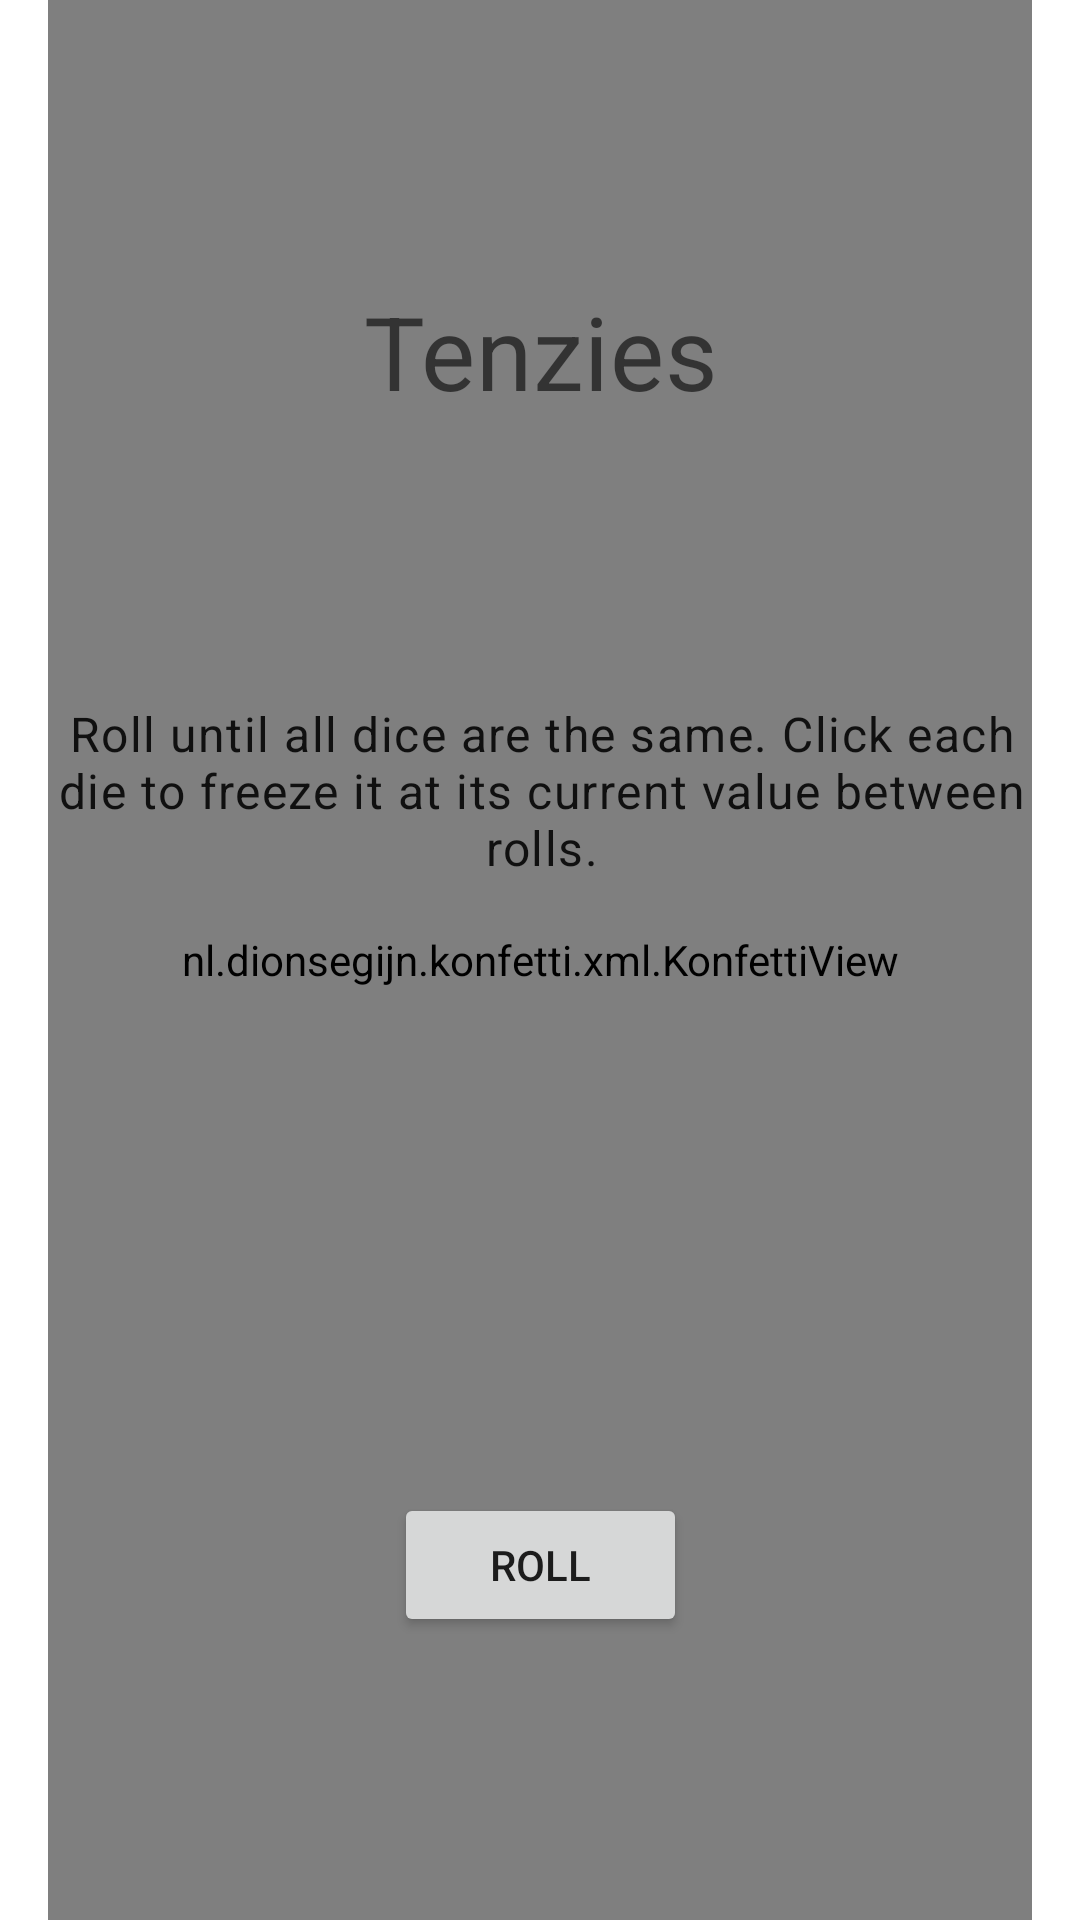

Here is an Android app screen rendered from its layout file. Give the layout XML and the strings, colors and styles it references.
<!-- AndroidManifest.xml: application theme Theme.TenziesApp -->
<!-- res/layout/activity_main.xml -->
<?xml version="1.0" encoding="utf-8"?>
<layout xmlns:android="http://schemas.android.com/apk/res/android"
    xmlns:app="http://schemas.android.com/apk/res-auto"
    xmlns:tools="http://schemas.android.com/tools">

    <data>

    </data>

    <androidx.constraintlayout.widget.ConstraintLayout
        android:layout_width="match_parent"
        android:layout_height="match_parent"
        android:paddingHorizontal="16dp"
        tools:context=".MainActivity">

        <nl.dionsegijn.konfetti.xml.KonfettiView
            android:id="@+id/confetti"
            android:layout_width="0dp"
            android:layout_height="0dp"
            app:layout_constraintBottom_toBottomOf="parent"
            app:layout_constraintEnd_toEndOf="parent"
            app:layout_constraintStart_toStartOf="parent"
            app:layout_constraintTop_toTopOf="parent" />

        <TextView
            android:id="@+id/textView2"
            android:layout_width="wrap_content"
            android:layout_height="wrap_content"
            android:text="@string/game_name"
            android:textAppearance="?attr/textAppearanceHeadline4"
            app:layout_constraintBottom_toTopOf="@+id/textView"
            app:layout_constraintEnd_toEndOf="@+id/textView"
            app:layout_constraintStart_toStartOf="@+id/textView"
            app:layout_constraintTop_toTopOf="parent"
            app:layout_constraintVertical_bias="0.5"
            app:layout_constraintVertical_chainStyle="spread" />

        <TextView
            android:id="@+id/textView"
            android:layout_width="wrap_content"
            android:layout_height="wrap_content"
            android:text="@string/game_description"
            android:textAlignment="center"
            android:textAppearance="?attr/textAppearanceBody1"
            app:layout_constraintBottom_toTopOf="@+id/recyclerView"
            app:layout_constraintEnd_toEndOf="@+id/recyclerView"
            app:layout_constraintStart_toStartOf="@+id/recyclerView"
            app:layout_constraintTop_toBottomOf="@+id/textView2"
            app:layout_constraintVertical_bias="0.5" />

        <androidx.recyclerview.widget.RecyclerView
            android:id="@+id/recyclerView"
            android:padding="8dp"
            android:layout_width="match_parent"
            android:layout_height="wrap_content"
            app:layoutManager="androidx.recyclerview.widget.GridLayoutManager"
            app:layout_constraintBottom_toTopOf="@+id/roll_btn"
            app:layout_constraintEnd_toEndOf="@+id/roll_btn"
            app:layout_constraintStart_toStartOf="@+id/roll_btn"
            app:layout_constraintTop_toBottomOf="@+id/textView"
            app:layout_constraintVertical_bias="0.5"
            app:spanCount="5"
            tools:ignore="SpeakableTextPresentCheck"
            tools:listitem="@layout/dice_layout" />

        <Button
            android:id="@+id/roll_btn"
            android:paddingHorizontal="32dp"
            android:layout_width="wrap_content"
            app:layout_constraintStart_toStartOf="parent"
            app:layout_constraintEnd_toEndOf="parent"
            android:layout_height="wrap_content"
            android:text="@string/roll"
            app:layout_constraintBottom_toBottomOf="parent"
            app:layout_constraintTop_toBottomOf="@+id/recyclerView"
            app:layout_constraintVertical_bias="0.5" />

    </androidx.constraintlayout.widget.ConstraintLayout>
</layout>
<!-- res/layout/dice_layout.xml (included above) -->
<?xml version="1.0" encoding="utf-8"?>
<layout xmlns:android="http://schemas.android.com/apk/res/android"
    xmlns:tools="http://schemas.android.com/tools">

    <data>

    </data>

    <ImageView
        android:id="@+id/dice_img"
        android:layout_width="wrap_content"
        android:layout_height="wrap_content"
        android:adjustViewBounds="true"
        android:clickable="true"
        android:contentDescription="1"
        android:focusable="true"
        android:foreground="?attr/selectableItemBackgroundBorderless"
        android:scaleType="centerCrop"
        tools:ignore="HardcodedText"
        tools:srcCompat="@drawable/dice1" />

</layout>
<!-- resources referenced by this layout -->
<resources>
  <!-- drawable dice1 (drawable-mdpi) -->
  <vector xmlns:android="http://schemas.android.com/apk/res/android"
      android:width="200dp"
      android:height="200dp"
      android:viewportWidth="200"
      android:viewportHeight="200">
    <path
        android:pathData="M34,10L166,10A24,24 0,0 1,190 34L190,166A24,24 0,0 1,166 190L34,190A24,24 0,0 1,10 166L10,34A24,24 0,0 1,34 10z"
        android:strokeWidth="9.6"
        android:fillColor="#fff"
        android:strokeColor="#000"
        android:strokeLineCap="square"/>
    <path
        android:fillColor="#FF000000"
        android:strokeWidth="1"
        android:pathData="M100,99.98m-20,0a20,20 0,1 1,40 0a20,20 0,1 1,-40 0"
        android:strokeColor="#000"
        android:strokeLineCap="square"/>
  </vector>
  <string name="game_description">Roll until all dice are the same. Click each die to freeze it at its current value between rolls.</string>
  <string name="game_name">Tenzies</string>
  <string name="roll">roll</string>
  <style name="Theme.TenziesApp" parent="Theme.MaterialComponents.DayNight.NoActionBar">
          
          <item name="colorPrimary">@color/purple_500</item>
          <item name="colorPrimaryVariant">@color/purple_700</item>
          <item name="colorOnPrimary">@color/white</item>
          
          <item name="colorSecondary">@color/teal_200</item>
          <item name="colorSecondaryVariant">@color/teal_700</item>
          <item name="colorOnSecondary">@color/black</item>
          
          <item name="android:statusBarColor">?attr/colorPrimaryVariant</item>
          
      </style>
  <!-- not gathered from this repository: default colours our renderer supplied (Android Studio template values) -->
  <color name="purple_500">#FF6200EE</color>
  <color name="purple_700">#FF3700B3</color>
  <color name="teal_200">#FF03DAC5</color>
  <color name="teal_700">#FF018786</color>
  <color name="black">#FF000000</color>
  <color name="white">#FFFFFFFF</color>
</resources>
